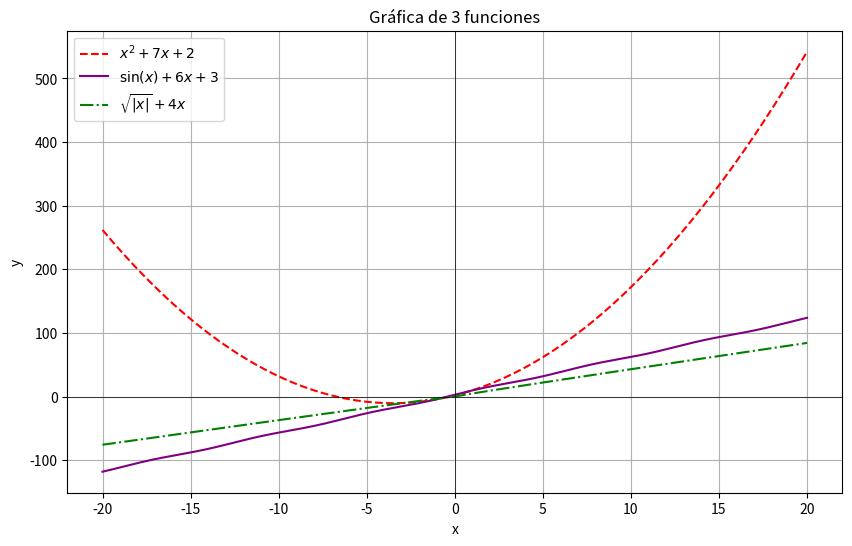

Python code for this plot:
import numpy as np
import matplotlib.pyplot as plt

x = np.linspace(-20, 20, 200)

y1 = x**2 + 7*x + 2
y2 = np.sin(x) + 6*x + 3
y3 = np.sqrt(np.abs(x)) + 4*x

plt.figure(figsize=(10, 6))
plt.plot(x, y1, color='red',linestyle='--',label=r"$x^2 + 7x + 2$")
plt.plot(x, y2, color='purple',linestyle='-',label=r"$\sin(x) + 6x + 3$")
plt.plot(x, y3, color='green',linestyle='-.',label=r"$\sqrt{|x|} + 4x$")

plt.xlabel("x")
plt.ylabel("y")
plt.title("Gráfica de 3 funciones")
plt.axhline(0, color="black", linewidth=0.5)
plt.axvline(0, color="black", linewidth=0.5)
plt.legend()
plt.grid()

plt.show()
